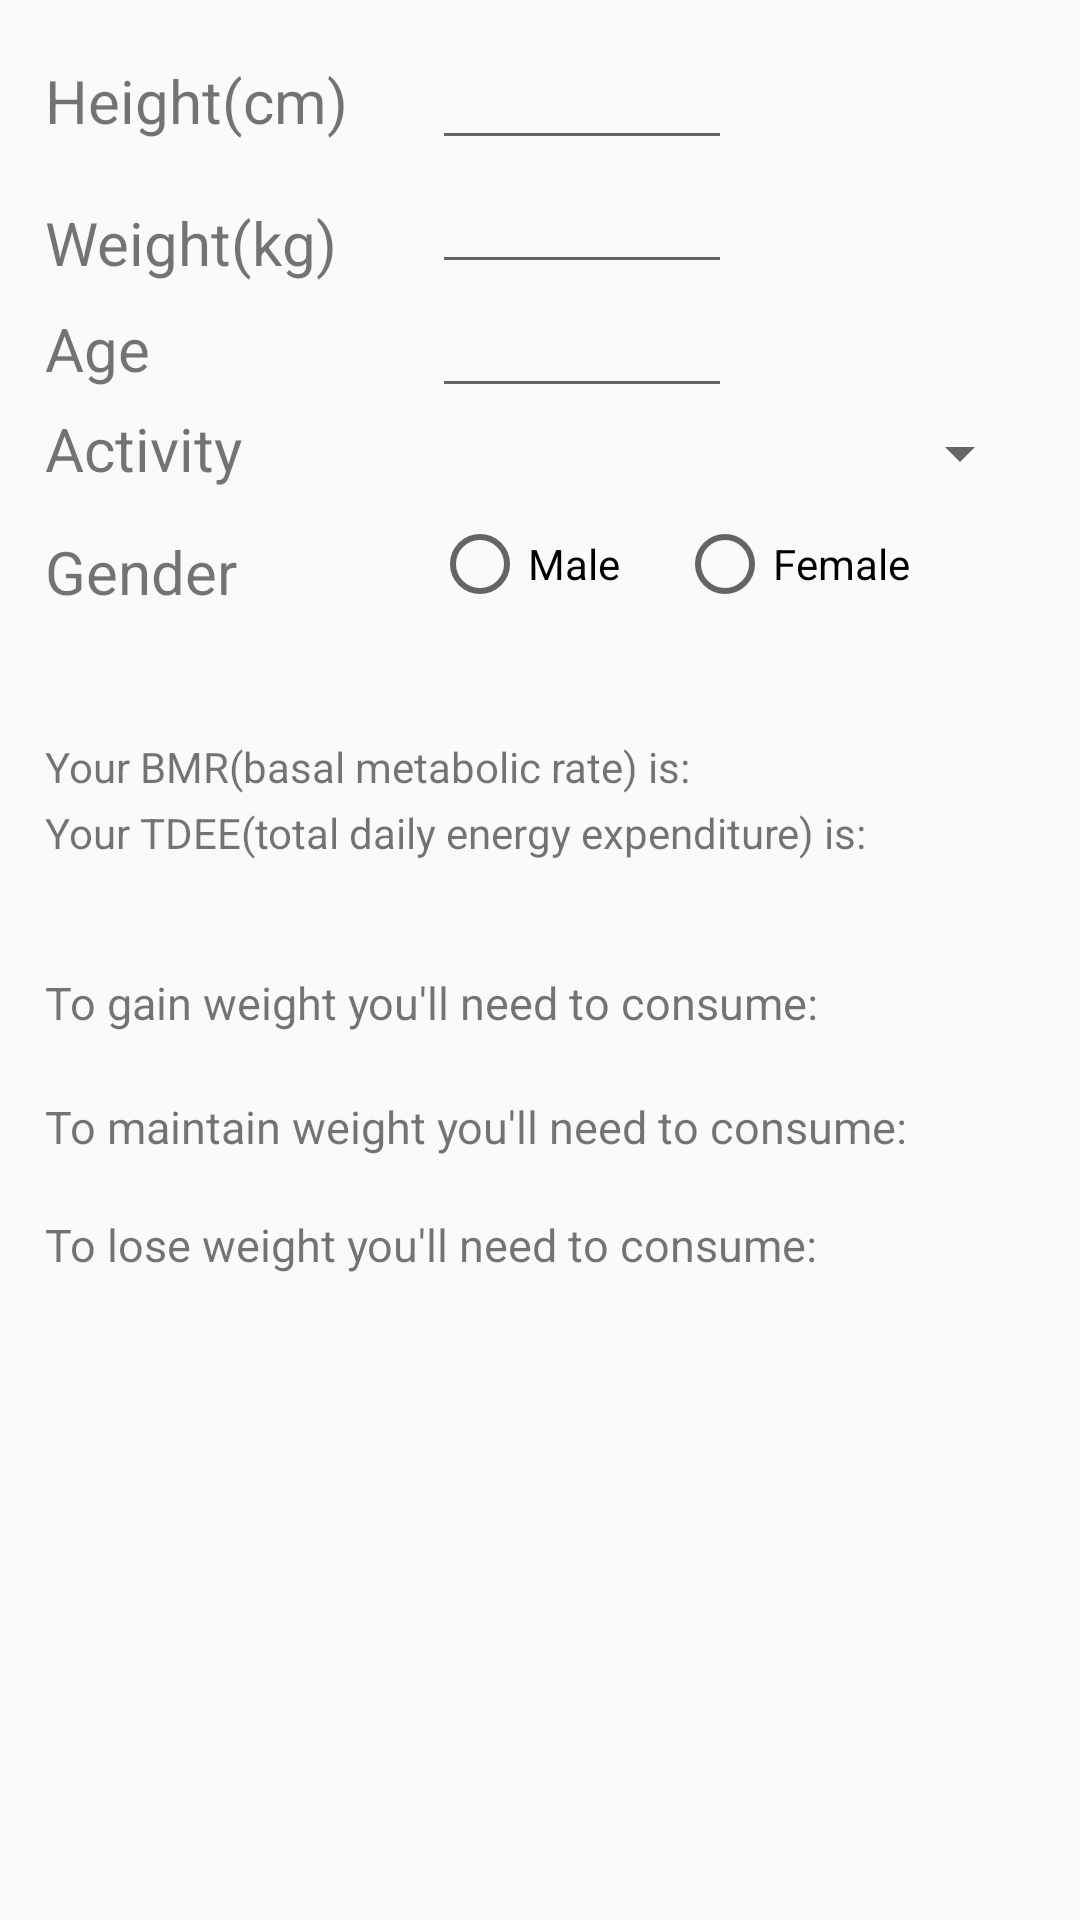

Android layout source for this screen:
<!-- AndroidManifest.xml: application theme AppTheme -->
<!-- res/layout/fragment_calorie.xml -->
<RelativeLayout xmlns:android="http://schemas.android.com/apk/res/android"
    xmlns:tools="http://schemas.android.com/tools"
    android:layout_width="match_parent"
    android:layout_height="match_parent"
    android:orientation="vertical"
    tools:context="uk.ac.napier.fitassistant.CalorieFragment">

    <TextView
        android:id="@+id/height_calorie"
        android:layout_width="wrap_content"
        android:layout_height="wrap_content"
        android:layout_alignParentLeft="true"
        android:layout_alignParentStart="true"
        android:layout_alignParentTop="true"
        android:layout_marginLeft="15dp"
        android:layout_marginStart="15dp"
        android:layout_marginTop="20dp"
        android:text="@string/height"
        android:textSize="20sp" />

    <TextView
        android:id="@+id/weight_calorie"
        android:layout_width="wrap_content"
        android:layout_height="wrap_content"
        android:layout_alignLeft="@+id/height_calorie"
        android:layout_alignStart="@+id/height_calorie"
        android:layout_below="@+id/editHeight"
        android:layout_marginTop="14dp"
        android:text="@string/weight"
        android:textSize="20sp" />

    <EditText
        android:id="@+id/editHeight"
        android:layout_width="100dp"
        android:layout_height="wrap_content"
        android:layout_alignBaseline="@+id/height_calorie"
        android:layout_alignBottom="@+id/height_calorie"
        android:layout_marginLeft="28dp"
        android:layout_marginStart="28dp"
        android:layout_toEndOf="@+id/height_calorie"
        android:layout_toRightOf="@+id/height_calorie"
        android:inputType="number|numberDecimal" />

    <EditText
        android:id="@+id/editWeight"
        android:layout_width="100dp"
        android:layout_height="wrap_content"
        android:layout_alignLeft="@+id/editHeight"
        android:layout_alignStart="@+id/editHeight"
        android:layout_below="@+id/editHeight"
        android:ems="10"
        android:inputType="number|numberDecimal" />

    <TextView
        android:id="@+id/age"
        android:layout_width="wrap_content"
        android:layout_height="wrap_content"
        android:layout_alignBaseline="@+id/editAge"
        android:layout_alignBottom="@+id/editAge"
        android:layout_alignLeft="@+id/weight_calorie"
        android:layout_alignStart="@+id/weight_calorie"
        android:text="@string/age"
        android:textSize="20sp" />

    <EditText
        android:id="@+id/editAge"
        android:layout_width="100dp"
        android:layout_height="wrap_content"
        android:layout_alignLeft="@+id/editWeight"
        android:layout_alignStart="@+id/editWeight"
        android:layout_below="@+id/editWeight"
        android:ems="10"
        android:inputType="number" />

    <TextView
        android:layout_width="wrap_content"
        android:layout_height="wrap_content"
        android:layout_alignLeft="@+id/age"
        android:layout_alignStart="@+id/age"
        android:layout_below="@+id/editAge"
        android:text="@string/activity"
        android:textSize="20sp"
        android:id="@+id/textView2" />

    <Spinner
        android:id="@+id/spinner"
        android:layout_width="200dp"
        android:layout_height="wrap_content"
        android:layout_alignBottom="@+id/textView2"
        android:layout_alignLeft="@+id/editAge"
        android:layout_alignStart="@+id/editAge"
        android:visibility="visible"/>

    <TextView
        android:id="@+id/gender"
        android:layout_width="wrap_content"
        android:layout_height="wrap_content"
        android:layout_alignLeft="@+id/textView2"
        android:layout_alignStart="@+id/textView2"
        android:layout_below="@+id/textView2"
        android:layout_marginTop="14dp"
        android:text="@string/gender"
        android:textSize="20sp" />

    <RadioButton
        android:id="@+id/radioMale"
        android:layout_width="wrap_content"
        android:layout_height="wrap_content"
        android:layout_alignBottom="@+id/gender"
        android:layout_alignLeft="@+id/spinner"
        android:layout_alignStart="@+id/spinner"
        android:text="Male" />

    <RadioButton
        android:id="@+id/radioFemale"
        android:layout_width="wrap_content"
        android:layout_height="wrap_content"
        android:layout_alignBaseline="@+id/radioMale"
        android:layout_alignBottom="@+id/radioMale"
        android:layout_marginLeft="19dp"
        android:layout_marginStart="19dp"
        android:layout_toEndOf="@+id/radioMale"
        android:layout_toRightOf="@+id/radioMale"
        android:text="Female" />

    <TextView
        android:id="@+id/resultTDEE"
        android:layout_width="wrap_content"
        android:layout_height="wrap_content"
        android:layout_alignLeft="@+id/gender"
        android:layout_alignStart="@+id/gender"
        android:layout_below="@+id/gender"
        android:layout_marginTop="64dp"
        android:text="@string/resultCal" />

    <TextView
        android:id="@+id/resultBMR"
        android:layout_width="wrap_content"
        android:layout_height="wrap_content"
        android:layout_alignBottom="@+id/resultTDEE"
        android:layout_alignLeft="@+id/resultTDEE"
        android:layout_alignStart="@+id/resultTDEE"
        android:layout_marginBottom="22dp"
        android:text="@string/resultBMR" />

    <TextView
        android:id="@+id/textGain"
        android:layout_width="wrap_content"
        android:layout_height="wrap_content"
        android:layout_alignLeft="@+id/resultTDEE"
        android:layout_alignStart="@+id/resultTDEE"
        android:layout_below="@+id/resultTDEE"
        android:layout_marginTop="37dp"
        android:text="@string/gainWeight"
        android:textSize="15sp"/>

    <TextView
        android:id="@+id/textMaintain"
        android:layout_width="wrap_content"
        android:layout_height="wrap_content"
        android:layout_alignLeft="@+id/textGain"
        android:layout_alignStart="@+id/textGain"
        android:layout_below="@+id/textGain"
        android:layout_marginTop="21dp"
        android:text="@string/maintainWeight"
        android:textSize="15sp"/>

    <TextView
        android:id="@+id/textLose"
        android:layout_width="wrap_content"
        android:layout_height="wrap_content"
        android:layout_alignLeft="@+id/textMaintain"
        android:layout_alignStart="@+id/textMaintain"
        android:layout_below="@+id/textMaintain"
        android:layout_marginTop="19dp"
        android:text="@string/loseWeight"
        android:textSize="15sp"/>


</RelativeLayout>
<!-- resources referenced by this layout -->
<resources>
  <string name="activity">Activity</string>
  <string name="age">Age</string>
  <string name="gainWeight">To gain weight you\'ll need to consume:</string>
  <string name="gender">Gender</string>
  <string name="height">Height(cm)</string>
  <string name="loseWeight">To lose weight you\'ll need to consume:</string>
  <string name="maintainWeight">To maintain weight you\'ll need to consume:</string>
  <string name="resultBMR">Your BMR(basal metabolic rate) is:</string>
  <string name="resultCal">Your TDEE(total daily energy expenditure) is:</string>
  <string name="weight">Weight(kg)</string>
  <style name="AppTheme" parent="Theme.AppCompat.Light.DarkActionBar">
          
          <item name="colorPrimary">@color/colorNav</item>
          <item name="colorPrimaryDark">@color/colorNavDark</item>
          <item name="colorAccent">@color/colorAccent</item>
          <item name="android:iconTint">@color/colorIcon</item>
      </style>
  <color name="colorAccent">#FF4081</color>
</resources>
